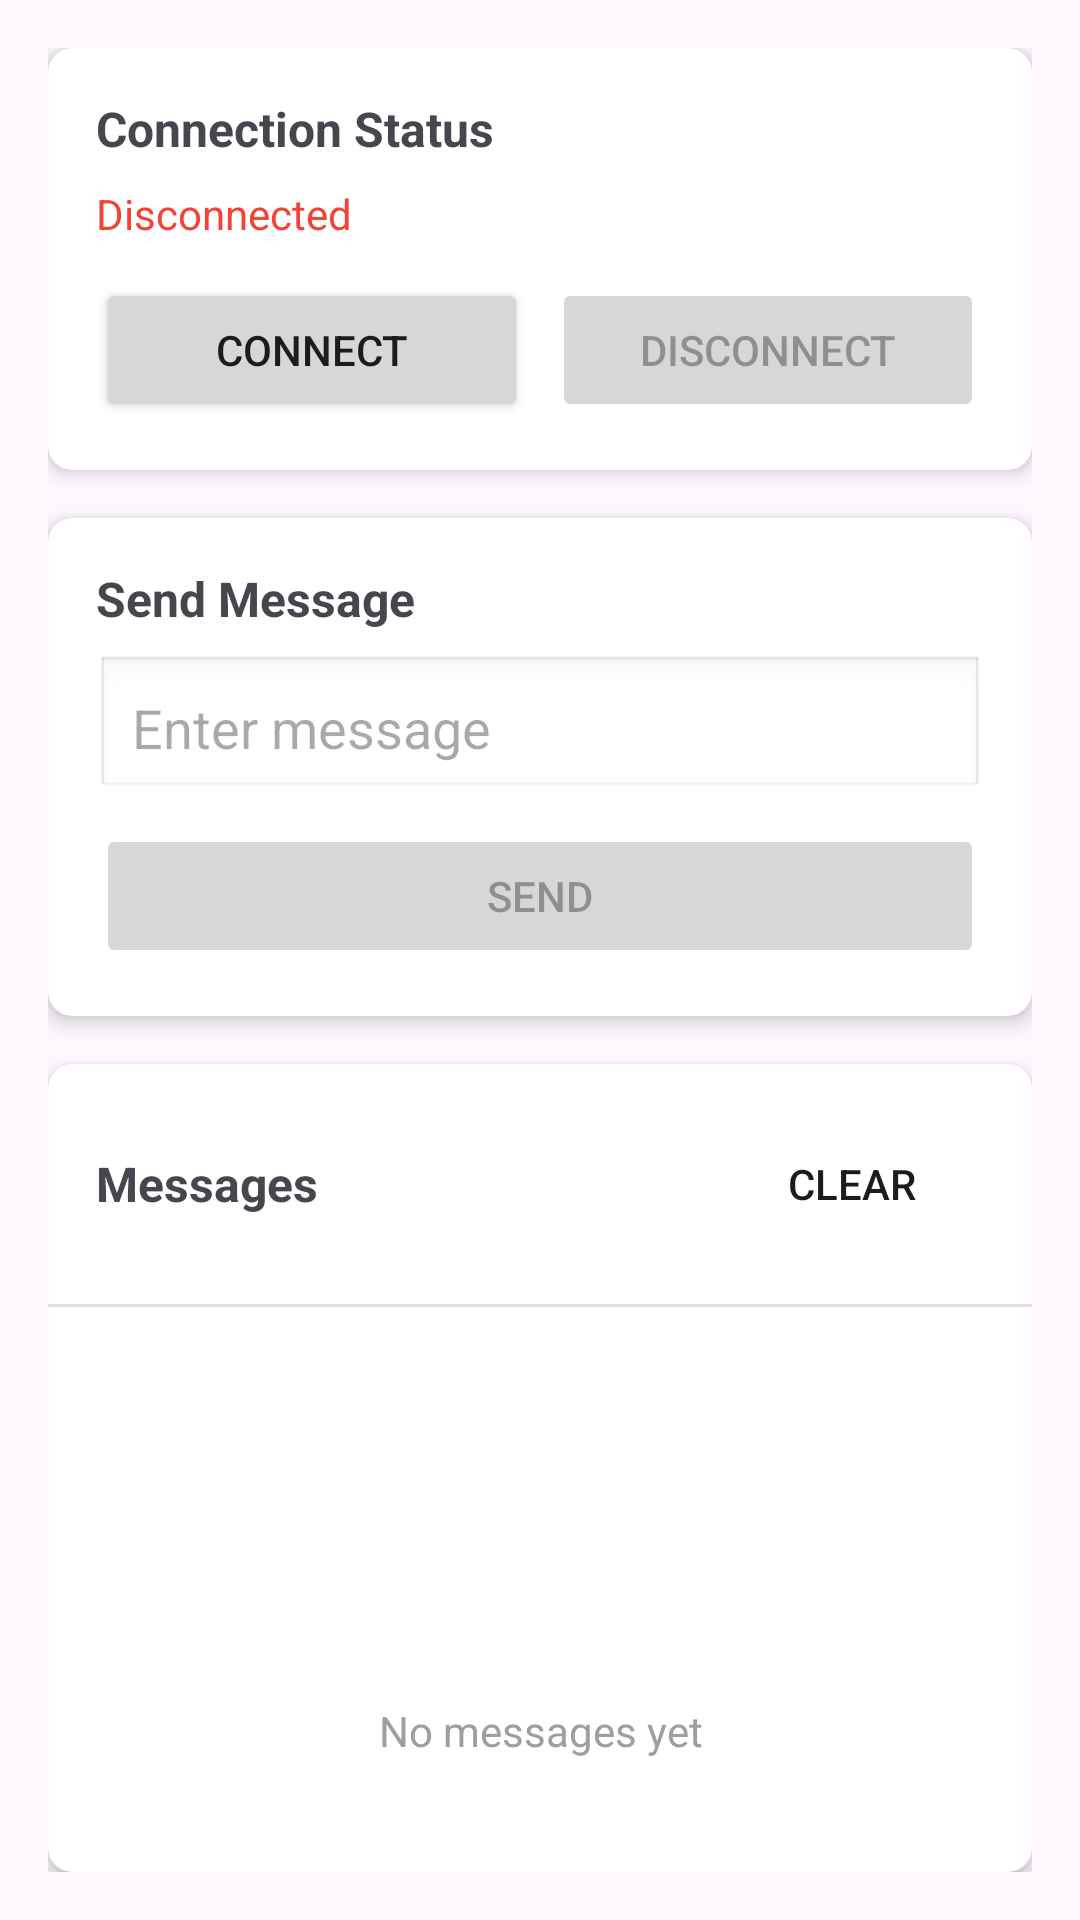

Write the Android layout XML for this screen, with the resource values it uses.
<!-- AndroidManifest.xml: application theme Theme.AndroidApp -->
<!-- res/layout/fragment_websocket_test.xml -->
<?xml version="1.0" encoding="utf-8"?>
<LinearLayout xmlns:android="http://schemas.android.com/apk/res/android"
    xmlns:app="http://schemas.android.com/apk/res-auto"
    android:layout_width="match_parent"
    android:layout_height="match_parent"
    android:orientation="vertical"
    android:padding="16dp">

    
    <androidx.cardview.widget.CardView
        android:layout_width="match_parent"
        android:layout_height="wrap_content"
        android:layout_marginBottom="16dp"
        app:cardCornerRadius="8dp"
        app:cardElevation="4dp">

        <LinearLayout
            android:layout_width="match_parent"
            android:layout_height="wrap_content"
            android:orientation="vertical"
            android:padding="16dp">

            <TextView
                android:layout_width="wrap_content"
                android:layout_height="wrap_content"
                android:text="Connection Status"
                android:textStyle="bold"
                android:textSize="16sp"
                android:layout_marginBottom="8dp"/>

            <TextView
                android:id="@+id/statusText"
                android:layout_width="wrap_content"
                android:layout_height="wrap_content"
                android:text="Disconnected"
                android:textColor="#F44336"
                android:textSize="14sp"/>

            <LinearLayout
                android:layout_width="match_parent"
                android:layout_height="wrap_content"
                android:orientation="horizontal"
                android:layout_marginTop="12dp">

                <Button
                    android:id="@+id/connectButton"
                    android:layout_width="0dp"
                    android:layout_height="wrap_content"
                    android:layout_weight="1"
                    android:text="Connect"
                    android:layout_marginEnd="8dp"/>

                <Button
                    android:id="@+id/disconnectButton"
                    android:layout_width="0dp"
                    android:layout_height="wrap_content"
                    android:layout_weight="1"
                    android:text="Disconnect"
                    android:enabled="false"/>
            </LinearLayout>
        </LinearLayout>
    </androidx.cardview.widget.CardView>

    
    <androidx.cardview.widget.CardView
        android:layout_width="match_parent"
        android:layout_height="wrap_content"
        android:layout_marginBottom="16dp"
        app:cardCornerRadius="8dp"
        app:cardElevation="4dp">

        <LinearLayout
            android:layout_width="match_parent"
            android:layout_height="wrap_content"
            android:orientation="vertical"
            android:padding="16dp">

            <TextView
                android:layout_width="wrap_content"
                android:layout_height="wrap_content"
                android:text="Send Message"
                android:textStyle="bold"
                android:textSize="16sp"
                android:layout_marginBottom="8dp"/>

            <EditText
                android:id="@+id/messageInput"
                android:layout_width="match_parent"
                android:layout_height="wrap_content"
                android:hint="Enter message"
                android:inputType="text"
                android:maxLines="3"
                android:padding="12dp"
                android:background="@android:drawable/edit_text"/>

            <Button
                android:id="@+id/sendButton"
                android:layout_width="match_parent"
                android:layout_height="wrap_content"
                android:text="Send"
                android:enabled="false"
                android:layout_marginTop="8dp"/>
        </LinearLayout>
    </androidx.cardview.widget.CardView>

    
    <androidx.cardview.widget.CardView
        android:layout_width="match_parent"
        android:layout_height="0dp"
        android:layout_weight="1"
        app:cardCornerRadius="8dp"
        app:cardElevation="4dp">

        <LinearLayout
            android:layout_width="match_parent"
            android:layout_height="match_parent"
            android:orientation="vertical">

            <LinearLayout
                android:layout_width="match_parent"
                android:layout_height="wrap_content"
                android:orientation="horizontal"
                android:padding="16dp"
                android:gravity="center_vertical">

                <TextView
                    android:layout_width="0dp"
                    android:layout_height="wrap_content"
                    android:layout_weight="1"
                    android:text="Messages"
                    android:textStyle="bold"
                    android:textSize="16sp"/>

                <Button
                    android:id="@+id/clearButton"
                    android:layout_width="wrap_content"
                    android:layout_height="wrap_content"
                    android:text="Clear"
                    android:background="?attr/selectableItemBackground"/>
            </LinearLayout>

            <View
                android:layout_width="match_parent"
                android:layout_height="1dp"
                android:background="#E0E0E0"/>

            <androidx.recyclerview.widget.RecyclerView
                android:id="@+id/messagesRecyclerView"
                android:layout_width="match_parent"
                android:layout_height="0dp"
                android:layout_weight="1"
                android:padding="8dp"
                android:clipToPadding="false"/>

            <TextView
                android:id="@+id/emptyStateText"
                android:layout_width="match_parent"
                android:layout_height="0dp"
                android:layout_weight="1"
                android:text="No messages yet"
                android:gravity="center"
                android:textColor="#9E9E9E"
                android:visibility="visible"/>
        </LinearLayout>
    </androidx.cardview.widget.CardView>
</LinearLayout>
<!-- resources referenced by this layout -->
<resources>
  <style name="Theme.AndroidApp" parent="Base.Theme.AndroidApp" />
  <style name="Base.Theme.AndroidApp" parent="Theme.Material3.DayNight.NoActionBar">
          
          
      </style>
</resources>
